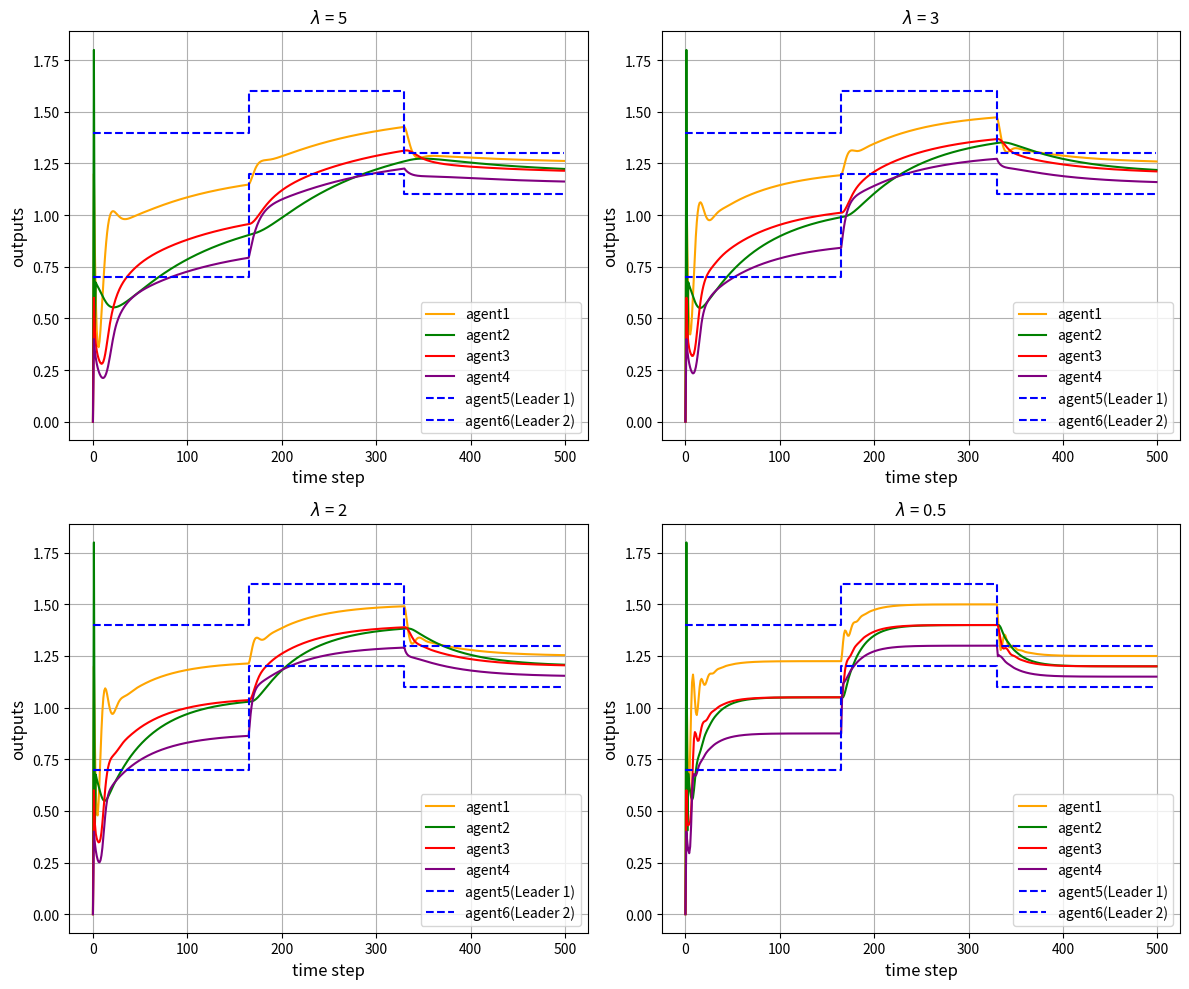

Recreate this plot in Python.
import numpy as np
import matplotlib.pyplot as plt

# Define other parameters
rho = 0.3
eta = 0.5
mu = 1
epsilon = 0.0001
L = 500

# Function to simulate the system
def simulate(lambda_):
    # Initialize arrays
    phi1 = np.zeros((L, 1))
    phi2 = np.zeros((L, 1))
    phi3 = np.zeros((L, 1))
    phi4 = np.zeros((L, 1))

    u1 = np.zeros((L, 1))
    u2 = np.zeros((L, 1))
    u3 = np.zeros((L, 1))
    u4 = np.zeros((L, 1))

    y1 = np.zeros((L + 1, 1))
    y2 = np.zeros((L + 1, 1))
    y3 = np.zeros((L + 1, 1))
    y4 = np.zeros((L + 1, 1))

    w5 = np.zeros((L, 1))
    w6 = np.zeros((L, 1))

    si1 = np.zeros((L, 1))
    si2 = np.zeros((L, 1))
    si3 = np.zeros((L, 1))
    si4 = np.zeros((L, 1))

    # Set w5 and w6 according to conditions
    w5[:165] = 1.4
    w5[165:330] = 1.6
    w5[330:] = 1.3

    w6[:165] = 0.7
    w6[165:330] = 1.2
    w6[330:] = 1.1

    # Simulation loop
    for k in range(1, L-1):
        if k == 1:  
            phi1[1] = 0.5
            phi2[1] = 0.5
            phi3[1] = 0.5
            phi4[1] = 0.5       
        elif k == 2:
            phi1[k] = phi1[k - 1] + eta * u1[k - 1] / (mu + u1[k - 1]**2) * (y1[k] - y1[k - 1] - phi1[k - 1] * u1[k - 1])
            phi2[k] = phi2[k - 1] + eta * u2[k - 1] / (mu + u2[k - 1]**2) * (y2[k] - y2[k - 1] - phi2[k - 1] * u2[k - 1])
            phi3[k] = phi3[k - 1] + eta * u3[k - 1] / (mu + u3[k - 1]**2) * (y3[k] - y3[k - 1] - phi3[k - 1] * u3[k - 1])
            phi4[k] = phi4[k - 1] + eta * u4[k - 1] / (mu + u4[k - 1]**2) * (y4[k] - y4[k - 1] - phi4[k - 1] * u4[k - 1])
        else:
            phi1[k] = phi1[k - 1] + (eta * (u1[k - 1] - u1[k - 2]) / (mu + (abs(u1[k - 1] - u1[k - 2]))**2)) * (y1[k] - y1[k - 1] - phi1[k - 1] * (u1[k - 1] - u1[k - 2]))
            phi2[k] = phi2[k - 1] + (eta * (u2[k - 1] - u2[k - 2]) / (mu + (abs(u2[k - 1] - u2[k - 2]))**2)) * (y2[k] - y2[k - 1] - phi2[k - 1] * (u2[k - 1] - u2[k - 2]))
            phi3[k] = phi3[k - 1] + (eta * (u3[k - 1] - u3[k - 2]) / (mu + (abs(u3[k - 1] - u3[k - 2]))**2)) * (y3[k] - y3[k - 1] - phi3[k - 1] * (u3[k - 1] - u3[k - 2]))
            phi4[k] = phi4[k - 1] + (eta * (u4[k - 1] - u4[k - 2]) / (mu + (abs(u4[k - 1] - u4[k - 2]))**2)) * (y4[k] - y4[k - 1] - phi4[k - 1] * (u4[k - 1] - u4[k - 2]))

        # si1 to si4 updates
          # si1[k] = -y1[k] + w5[k] + y2[k] 
        # si2[k] = y1[k] - y2[k] + y3[k] + y4[k]
        # si3[k] = y1[k] + y2[k] - 2 * y3[k] + y4[k]
        # si4[k] = y2[k] + y3[k] - y4[k] + w6[k]

        # si1[k] = y1[k] - y3[k] - w5[k]
        # si2[k] = - y1[k] + 2 * y2[k] - y4[k]
        # si3[k] = - y2[k] + y3[k]
        # si4[k] = - y3[k] + y4[k] -w6[k] 

        # si1[k] = -y1[k] + y2[k] -w5[k]
        # si2[k] = -y2[k] + y3[k]
        # si3[k] = y1[k] - 2 * y3[k] + y4[k]
        # si4[k] = y2[k] - y4[k] - w6[k]

        si1[k] = y2[k] - 2 * y1[k] + w5[k]
        si2[k] = y3[k] - y2[k]
        si3[k] = y4[k] - 2 * y3[k] + y1[k]
        si4[k] = y2[k] - 2* y4[k] + w6[k]

        if k == 1:
            u1[1] = 0
            u2[1] = 0
            u3[1] = 0
            u4[1] = 0
        else:
            u1[k] = u1[k - 1] + (rho * phi1[k]) / (lambda_ + abs(phi1[k])**2) * si1[k]
            u2[k] = u2[k - 1] + (rho * phi2[k]) / (lambda_ + abs(phi2[k])**2) * si2[k]
            u3[k] = u3[k - 1] + (rho * phi3[k]) / (lambda_ + abs(phi3[k])**2) * si3[k]
            u4[k] = u4[k - 1] + (rho * phi4[k]) / (lambda_ + abs(phi4[k])**2) * si4[k]

        y1[1] = 1.2
        y2[1] = 1.8
        y3[1] = 0.6
        y4[1] = 0.4

        y1[k+1] = 0.7 * y1[k] + u1[k]
        y2[k+1] = 0.6 * np.cos(y2[k]) + 0.3 * y2[k] + u2[k]
        y3[k+1] = (y3[k]) / (1 + y3[k]**2) + u3[k]
        y4[k+1] = (y4[k]) / (1 + y4[k]**2) + u4[k]**3

    return y1, y2, y3, y4, w5, w6

# Different values of lambda_
lambda_values = [5, 3, 2, 0.5]
fig, axs = plt.subplots(2, 2, figsize=(12, 10))

for i, lambda_ in enumerate(lambda_values):
    y1, y2, y3, y4, w5, w6 = simulate(lambda_)
    
    ax = axs[i//2, i%2]
    ax.plot(y1[:-1], label="agent1", color='orange', linestyle='solid')
    ax.plot(y2[:-1], label="agent2", color='green', linestyle='solid')
    ax.plot(y3[:-1], label="agent3", color='red', linestyle='solid')
    ax.plot(y4[:-1], label="agent4", color='purple', linestyle='solid')
    ax.plot(w5, label="agent5(Leader 1)", color='blue', linestyle='dashed', drawstyle='steps-post')
    ax.plot(w6, label="agent6(Leader 2)", color='blue', linestyle='dashed', drawstyle='steps-post')
    
    ax.set_title(f"$\lambda$ = {lambda_}")
    ax.grid(True)
    ax.set_xlabel("time step", fontsize=12)
    ax.set_ylabel("outputs", fontsize=12)
    ax.legend(fontsize=10)

plt.tight_layout()
plt.show()
